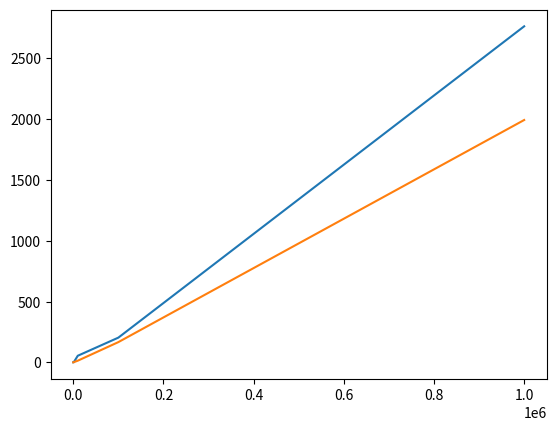

This chart was generated by the following Python code:
# -*- coding: utf-8 -*-
"""
Created on Sun Nov 25 15:25:13 2018

[redacted]
"""

import matplotlib.pyplot as plt

x = [10, 100, 1000, 10000, 100000, 1000000]
y = [0, 0, 0, 54, 203, 2764]
p = [0, 0, 1, 13.29, 166.10, 1993.26]

plt.plot(x,y)
plt.plot(x, p)
plt.show()